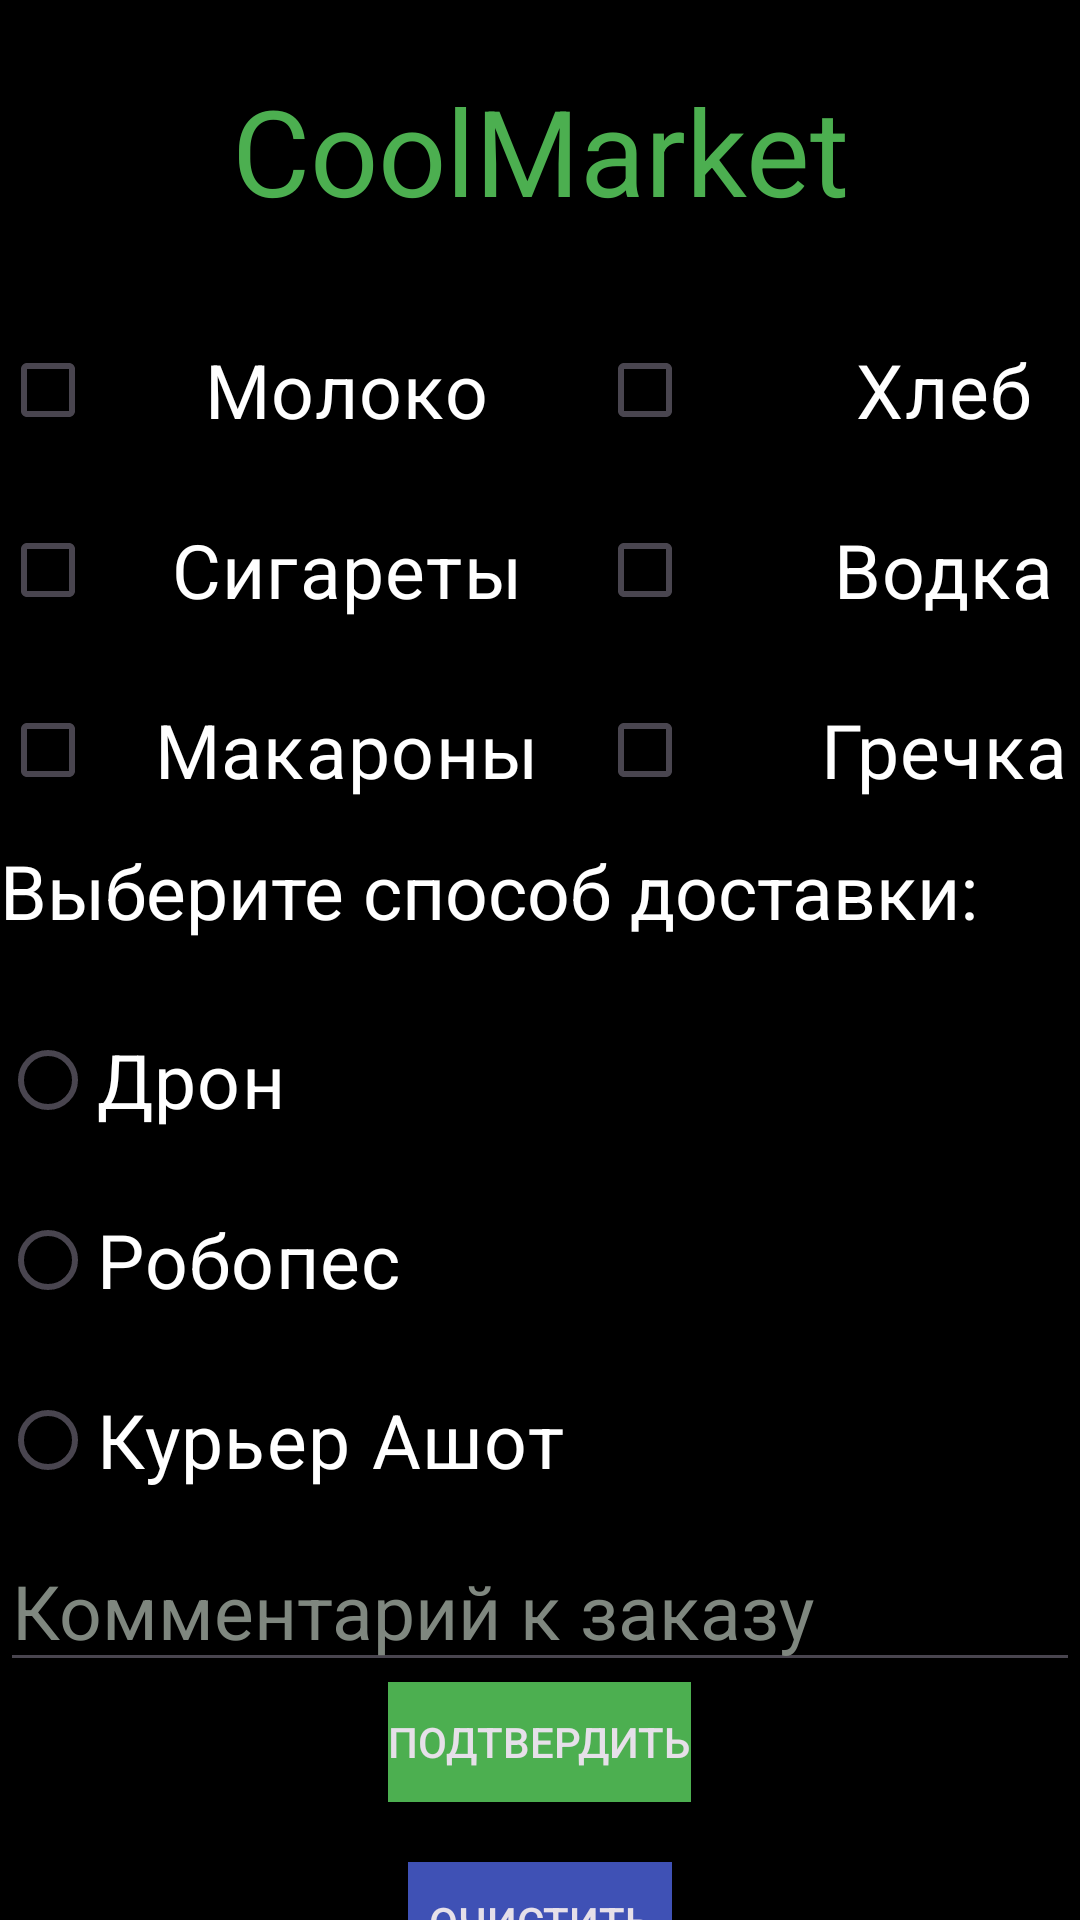

Write the Android layout XML for this screen, with the resource values it uses.
<!-- AndroidManifest.xml: application theme Theme.CoolMarket -->
<!-- res/layout/elements.xml -->
<?xml version="1.0" encoding="utf-8"?>
<LinearLayout xmlns:android="http://schemas.android.com/apk/res/android"
    android:orientation="vertical"
    android:layout_width="match_parent"
    android:layout_height="match_parent"
    android:background="@color/black">
    <TextView
        android:id="@+id/TV"
        android:layout_width="match_parent"
        android:layout_height="100dp"
        android:textSize="40dp"
        android:text="CoolMarket"
        android:textColor="@color/green"
        android:gravity="center"></TextView>
    <LinearLayout
        android:layout_width="match_parent"
        android:layout_height="wrap_content"
        android:orientation="horizontal">

        <CheckBox
            android:id="@+id/CB1"
            android:layout_width="199dp"
            android:layout_height="60dp"
            android:gravity="center"
            android:text="Молоко"
            android:textColor="@color/white"
            android:textSize="25dp">

        </CheckBox>
        <CheckBox
            android:id="@+id/CB2"
            android:layout_width="199dp"
            android:layout_height="60dp"
            android:gravity="center"
            android:text="Хлеб"
            android:textColor="@color/white"
            android:textSize="25dp">

        </CheckBox>
    </LinearLayout>
    <LinearLayout
        android:layout_width="match_parent"
        android:layout_height="wrap_content"
        android:orientation="horizontal">

        <CheckBox
            android:id="@+id/CB3"
            android:layout_width="199dp"
            android:layout_height="60dp"
            android:gravity="center"
            android:text="Сигареты"
            android:textColor="@color/white"
            android:textSize="25dp">

        </CheckBox>
        <CheckBox
            android:id="@+id/CB4"
            android:layout_width="199dp"
            android:layout_height="60dp"
            android:gravity="center"
            android:text="Водка"
            android:textColor="@color/white"
            android:textSize="25dp">

        </CheckBox>
    </LinearLayout>
    <LinearLayout
        android:layout_width="match_parent"
        android:layout_height="wrap_content"
        android:orientation="horizontal">

        <CheckBox
            android:id="@+id/CB5"
            android:layout_width="199dp"
            android:layout_height="60dp"
            android:gravity="center"
            android:text="Макароны"
            android:textColor="@color/white"
            android:textSize="25dp">

        </CheckBox>
        <CheckBox
            android:id="@+id/CB6"
            android:layout_width="199dp"
            android:layout_height="60dp"
            android:gravity="center"
            android:text="Гречка"
            android:textColor="@color/white"
            android:textSize="25dp">

        </CheckBox>
    </LinearLayout>
    <TextView
        android:layout_width="match_parent"
        android:layout_height="50dp"
        android:textSize="25dp"
        android:textColor="@color/white"
        android:text="Выберите способ доставки:"></TextView>
    <RadioGroup
        android:id="@+id/RG"
        android:layout_width="match_parent"
        android:layout_height="wrap_content">
        <RadioButton
            android:id="@+id/RB1"
            android:layout_width="match_parent"
            android:layout_height="60dp"
            android:text="Дрон"
            android:textColor="@color/white"
            android:textSize="25dp"></RadioButton>
        <RadioButton
            android:id="@+id/RB2"
            android:layout_width="match_parent"
            android:layout_height="60dp"
            android:text="Робопес"
            android:textColor="@color/white"
            android:textSize="25dp"></RadioButton>
        <RadioButton
            android:id="@+id/RB3"
            android:layout_width="match_parent"
            android:layout_height="60dp"
            android:text="Курьер Ашот"
            android:textColor="@color/white"
            android:textSize="25dp"></RadioButton>
    </RadioGroup>
    <EditText
        android:id="@+id/ET"
        android:layout_width="match_parent"
        android:layout_height="wrap_content"
        android:hint="Комментарий к заказу"
        android:textColor="@color/white"
        android:textSize="25dp"
        android:textColorHint="@color/gray"></EditText>


    <Button
        android:id="@+id/Accept"
        style="@style/Widget.AppCompat.Button.Colored"
        android:layout_width="wrap_content"
        android:layout_height="40dp"
        android:layout_gravity="center"
        android:background="@color/green"
        android:backgroundTint="@color/green"
        android:text="Подтвердить" />
    <TextView
        android:layout_width="match_parent"
        android:layout_height="20dp"></TextView>
    <Button
        android:id="@+id/Clear"
        style="@style/Widget.AppCompat.Button.Colored"
        android:layout_width="wrap_content"
        android:layout_height="40dp"
        android:layout_gravity="center"
        android:background="@color/blue"
        android:backgroundTint="@color/blue"
        android:text="Очистить" />


</LinearLayout>
<!-- resources referenced by this layout -->
<resources>
  <color name="black">#FF000000</color>
  <color name="blue">#3F51B5</color>
  <color name="gray">#7F877F</color>
  <color name="green">#4CAF50</color>
  <color name="white">#FFFFFFFF</color>
  <style name="Theme.CoolMarket" parent="Base.Theme.CoolMarket" />
  <style name="Base.Theme.CoolMarket" parent="Theme.Material3.DayNight.NoActionBar">
          
          
      </style>
</resources>
